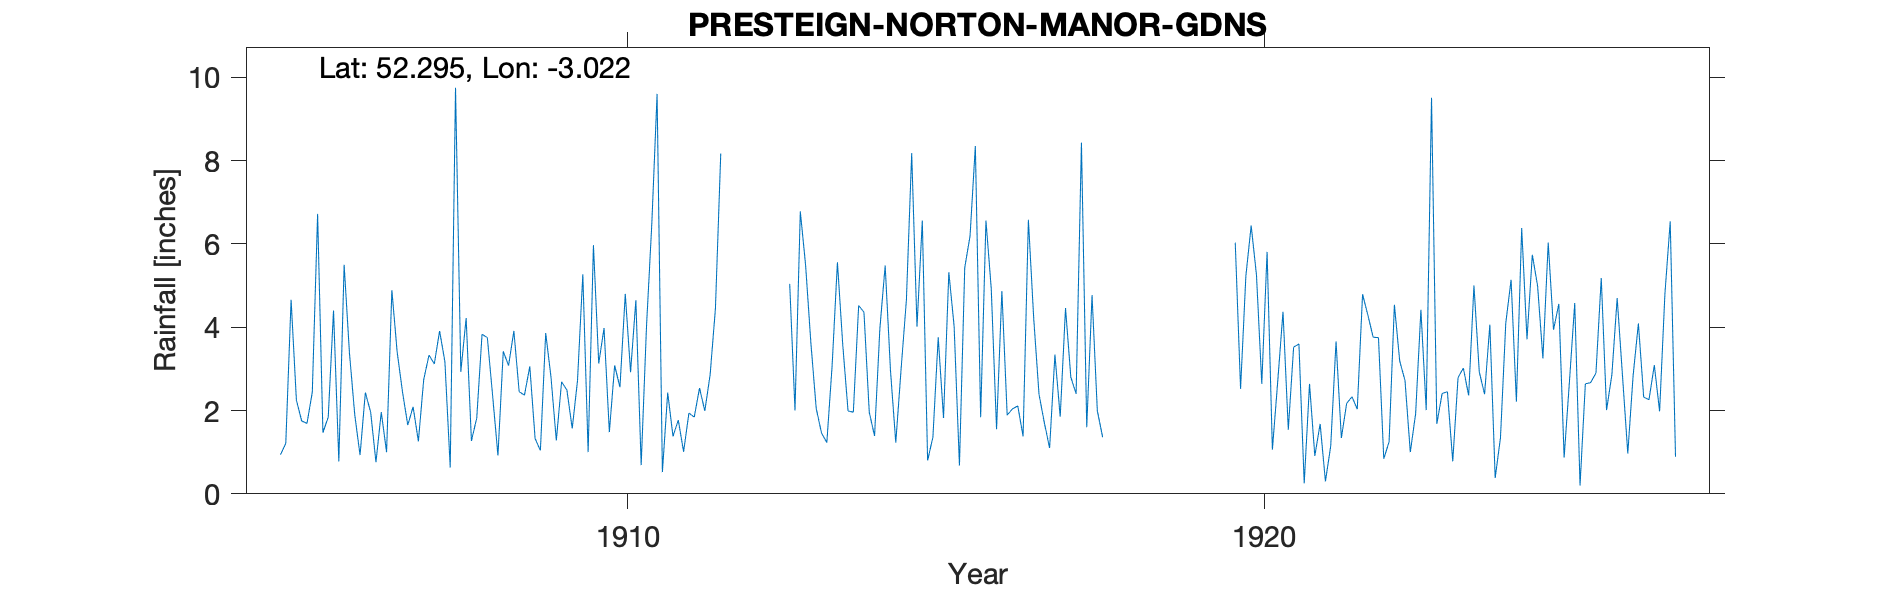

The file beside this chart, header and first rows:
PRESTEIGN-NORTON-MANOR-GDNS, , , , , , , , , , , , , , , , , , , , , , , 
Grid ref, SO304668, Long, -3.022, Lat, 52.29, Elevation, 650, ft., , , , , , , , , , , , , , , 
Station no, RR2896, , , , , , , , , , , , , , , , , , , , , , 
, 1900, 1901, 1902, 1903, 1904, 1905, 1906, 1907, 1908, 1909, 1910, 1911, 1912, 1913, 1914, 1915, 1916, 1917, 1918, 1919, 1920, 1921, 1922
January, , , , , , 0.94, 5.5, 1.65, 1.27, 1.33, 3.13, 0.52, , 5.04, 1.96, 4.01, 1.84, 1.71, , , 6.03, 3.6, 4.79
February, , , , , , 1.21, 3.39, 2.09, 1.82, 1.04, 3.98, 2.43, , 2, 4.52, 6.56, 6.56, 1.1, , , 2.52, 0.25, 4.29
March, , , , , , 4.66, 1.9, 1.26, 3.83, 3.86, 1.48, 1.38, , 6.78, 4.36, 0.8, 4.92, 3.34, , , 5.23, 2.64, 3.76
April, , , , , , 2.25, 0.93, 2.74, 3.75, 2.8, 3.08, 1.77, , 5.49, 1.96, 1.36, 1.55, 1.85, , , 6.44, 0.91, 3.75
May, , , , , , 1.75, 2.43, 3.33, 2.35, 1.28, 2.56, 1.01, , 3.61, 1.39, 3.76, 4.87, 4.46, , , 5.25, 1.68, 0.84
June, , , , , , 1.69, 1.96, 3.12, 0.92, 2.69, 4.8, 1.94, , 2.05, 3.97, 1.82, 1.89, 2.8, , , 2.64, 0.3, 1.25
July, , , , , , 2.44, 0.76, 3.91, 3.42, 2.49, 2.92, 1.84, , 1.46, 5.48, 5.32, 2.04, 2.4, , , 5.81, 1.15, 4.54
August, , , , , , 6.72, 1.96, 3.17, 3.08, 1.57, 4.65, 2.54, , 1.23, 2.96, 4.02, 2.11, 8.43, , , 1.06, 3.66, 3.19
September, , , , , , 1.47, 1, 0.63, 3.91, 2.72, 0.69, 1.99, , 3.08, 1.23, 0.68, 1.38, 1.6, , , 2.69, 1.34, 2.72
October, , , , , , 1.84, 4.89, 9.75, 2.45, 5.27, 4, 2.86, , 5.56, 2.99, 5.43, 6.58, 4.77, , , 4.37, 2.17, 1
November, , , , , , 4.4, 3.4, 2.93, 2.37, 1, 6.47, 4.45, , 3.58, 4.65, 6.19, 4.22, 1.99, , , 1.54, 2.33, 1.92
December, , , , , , 0.78, 2.45, 4.22, 3.06, 5.97, 9.6, 8.17, , 1.99, 8.18, 8.35, 2.39, 1.36, , , 3.52, 2.03, 4.42
Total, , , , , , 30.15, 30.57, 38.8, 32.23, 32.02, 47.36, 30.9, , 41.87, 43.65, 48.3, 40.35, 35.81, , , 47.1, 22.06, 36.47
NGR is in Norton with the stated relatio…, , , , , , , , , , , , , , , , , , , , , , , 
